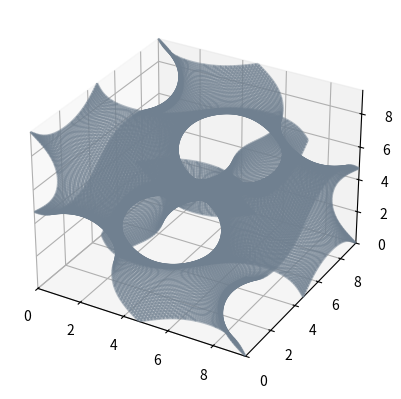

Generate this figure with matplotlib:
# Script to plot the gyroid surface with matplotlib

import numpy as np
import matplotlib.pyplot as plt
from mpl_toolkits.mplot3d import axes3d
import argparse

parser = argparse.ArgumentParser()
parser.add_argument('-p', '--period', default=9.4, type=float, help='periodicity for the gyroid')
parser.add_argument('-a', '--alpha', default=0.5, type=float, help='transparency for the gyroid surface')
args = parser.parse_args()

def plot_implicit(fn, bbox=(-2.5,2.5), a=1):
    ''' create a plot of an implicit function
    fn  ...implicit function (plot where fn==0)
    bbox ..the x,y,and z limits of plotted interval'''
    xmin, xmax, ymin, ymax, zmin, zmax = bbox*3
    fig = plt.figure()
    ax = fig.add_subplot(111, projection='3d')
    A = np.linspace(xmin, xmax, 100) # resolution of the contour
    B = np.linspace(xmin, xmax, 100) # number of slices
    A1,A2 = np.meshgrid(A,A) # grid on which the contour is plotted

    for z in B: # plot contours in the XY plane
        X,Y = A1,A2
        Z = fn(X,Y,z)
        cset = ax.contour(X, Y, Z+z, [z], zdir='z', alpha=a, colors='slategray')
        # [z] defines the only level to plot for this contour for this value of z

    for y in B: # plot contours in the XZ plane
        X,Z = A1,A2
        Y = fn(X,y,Z)
        cset = ax.contour(X, Y+y, Z, [y], zdir='y', alpha=a, colors='slategray')

    for x in B: # plot contours in the YZ plane
        Y,Z = A1,A2
        X = fn(x,Y,Z)
        cset = ax.contour(X+x, Y, Z, [x], zdir='x', alpha=a, colors='slategray')

    # must set plot limits because the contour will likely extend
    # way beyond the displayed level.  Otherwise matplotlib extends the plot limits
    # to encompass all values in the contour.
    ax.set_zlim3d(zmin,zmax)
    ax.set_xlim3d(xmin,xmax)
    ax.set_ylim3d(ymin,ymax)

    return fig, ax


def Gyroid_plot(x,y,z, period=args.period):
                                     
    N = 2*np.pi/period
    
    a = np.sin(N*x) * np.cos(N*y)
    b = np.sin(N*y) * np.cos(N*z)
    c = np.sin(N*z) * np.cos(N*x)
    
    return a + b + c


###########################################################

fig, ax = plot_implicit(Gyroid_plot, bbox=(0,args.period), a=args.alpha)
plt.show()
